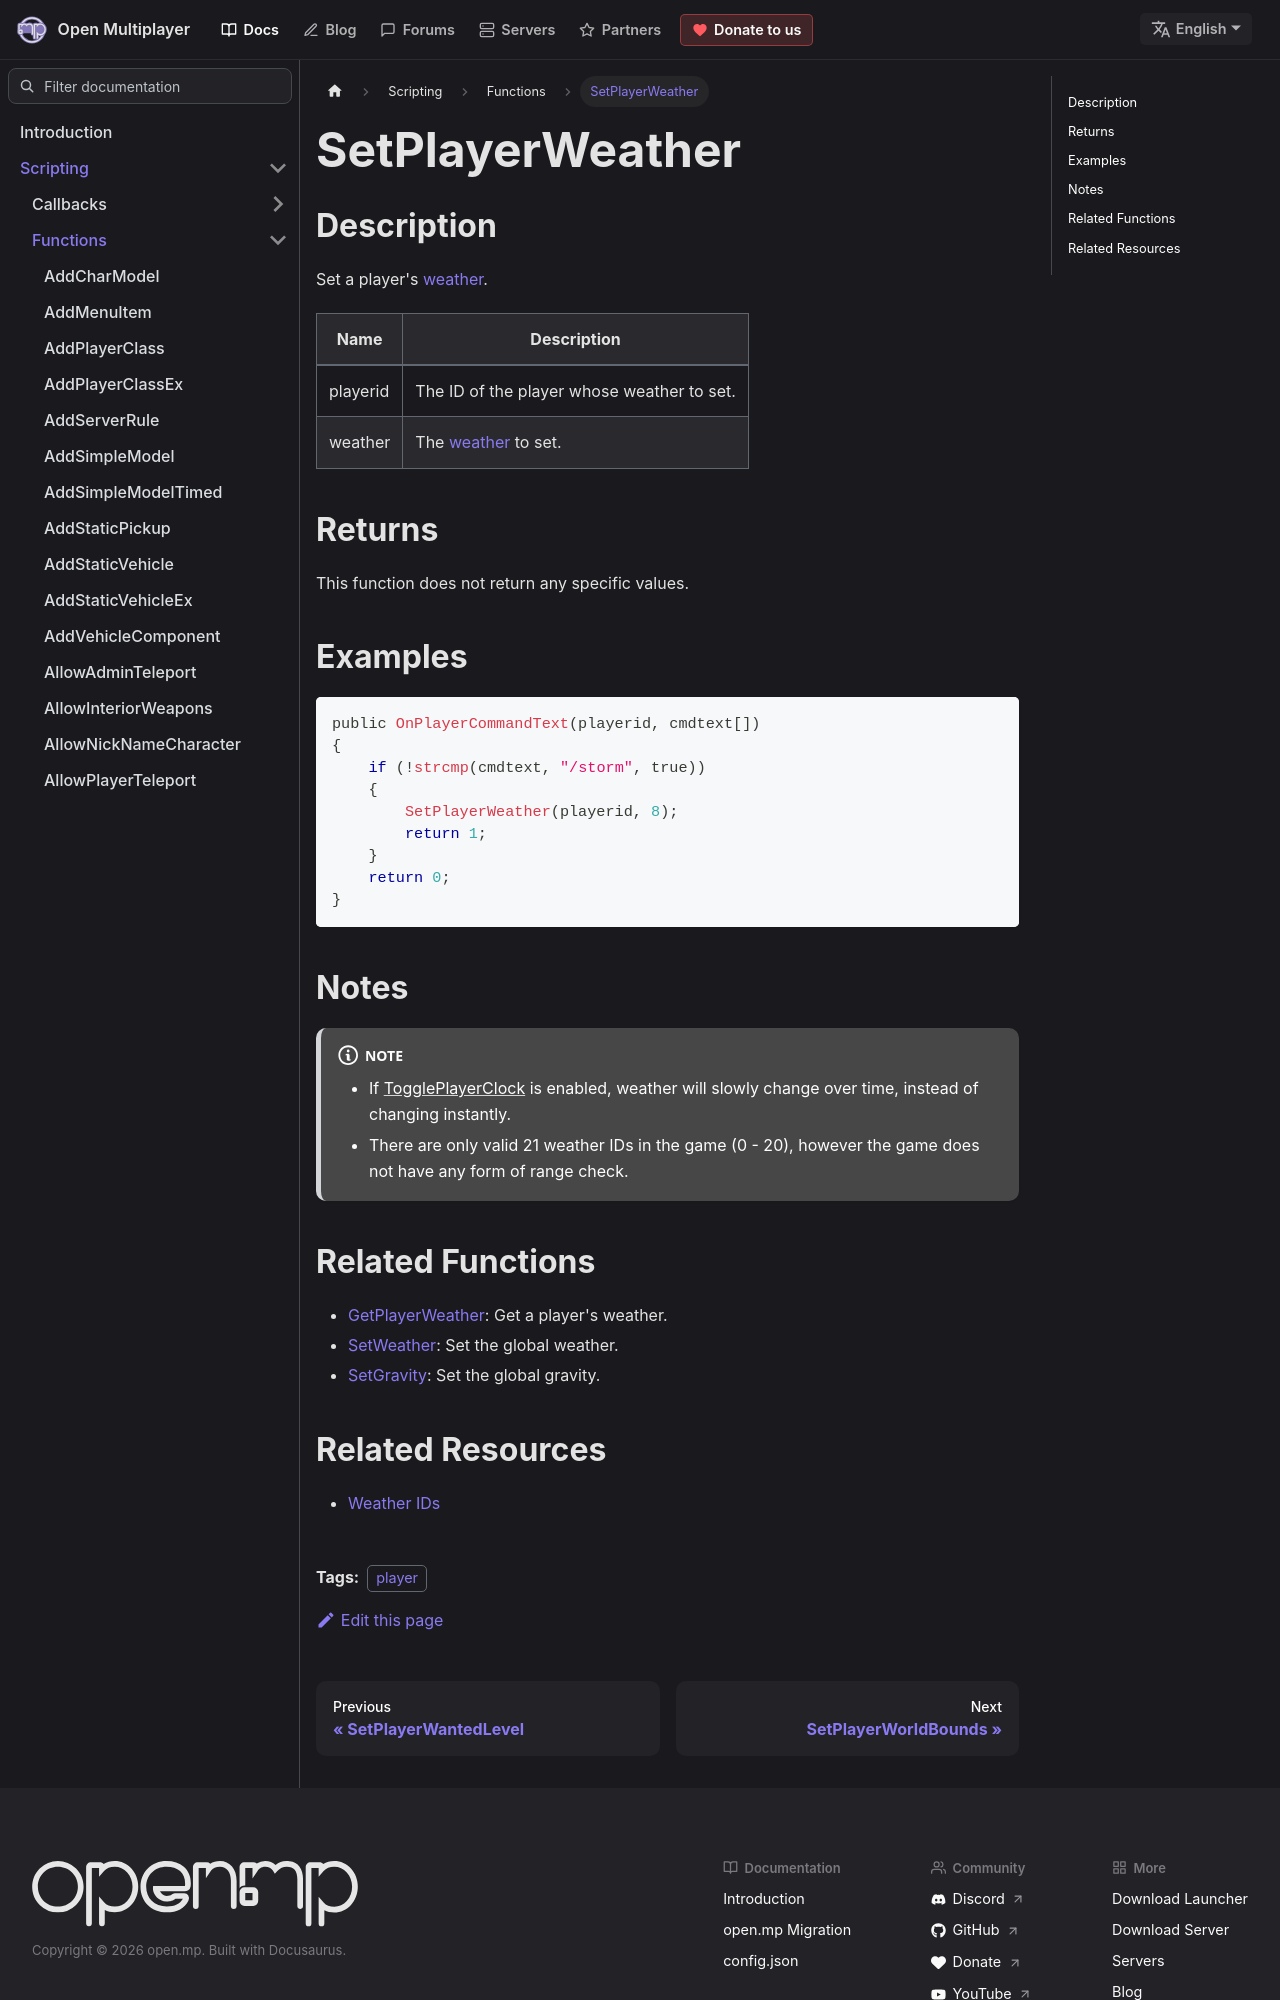

repository: openmultiplayer/web · page: docs/scripting/functions/SetPlayerWeather.html · generator: docusaurus

---
title: SetPlayerWeather
sidebar_label: SetPlayerWeather
description: Set a player's weather.
tags: ["player"]
---

## Description

Set a player's [weather](../resources/weatherid).

| Name     | Description                                   |
| -------- | --------------------------------------------- |
| playerid | The ID of the player whose weather to set.    |
| weather  | The [weather](../resources/weatherid) to set. |

## Returns

This function does not return any specific values.

## Examples

```c
public OnPlayerCommandText(playerid, cmdtext[])
{
    if (!strcmp(cmdtext, "/storm", true))
    {
        SetPlayerWeather(playerid, 8);
        return 1;
    }
    return 0;
}
```

## Notes

:::note

- If [TogglePlayerClock](TogglePlayerClock) is enabled, weather will slowly change over time, instead of changing instantly.
- There are only valid 21 weather IDs in the game (0 - 20), however the game does not have any form of range check.

:::
